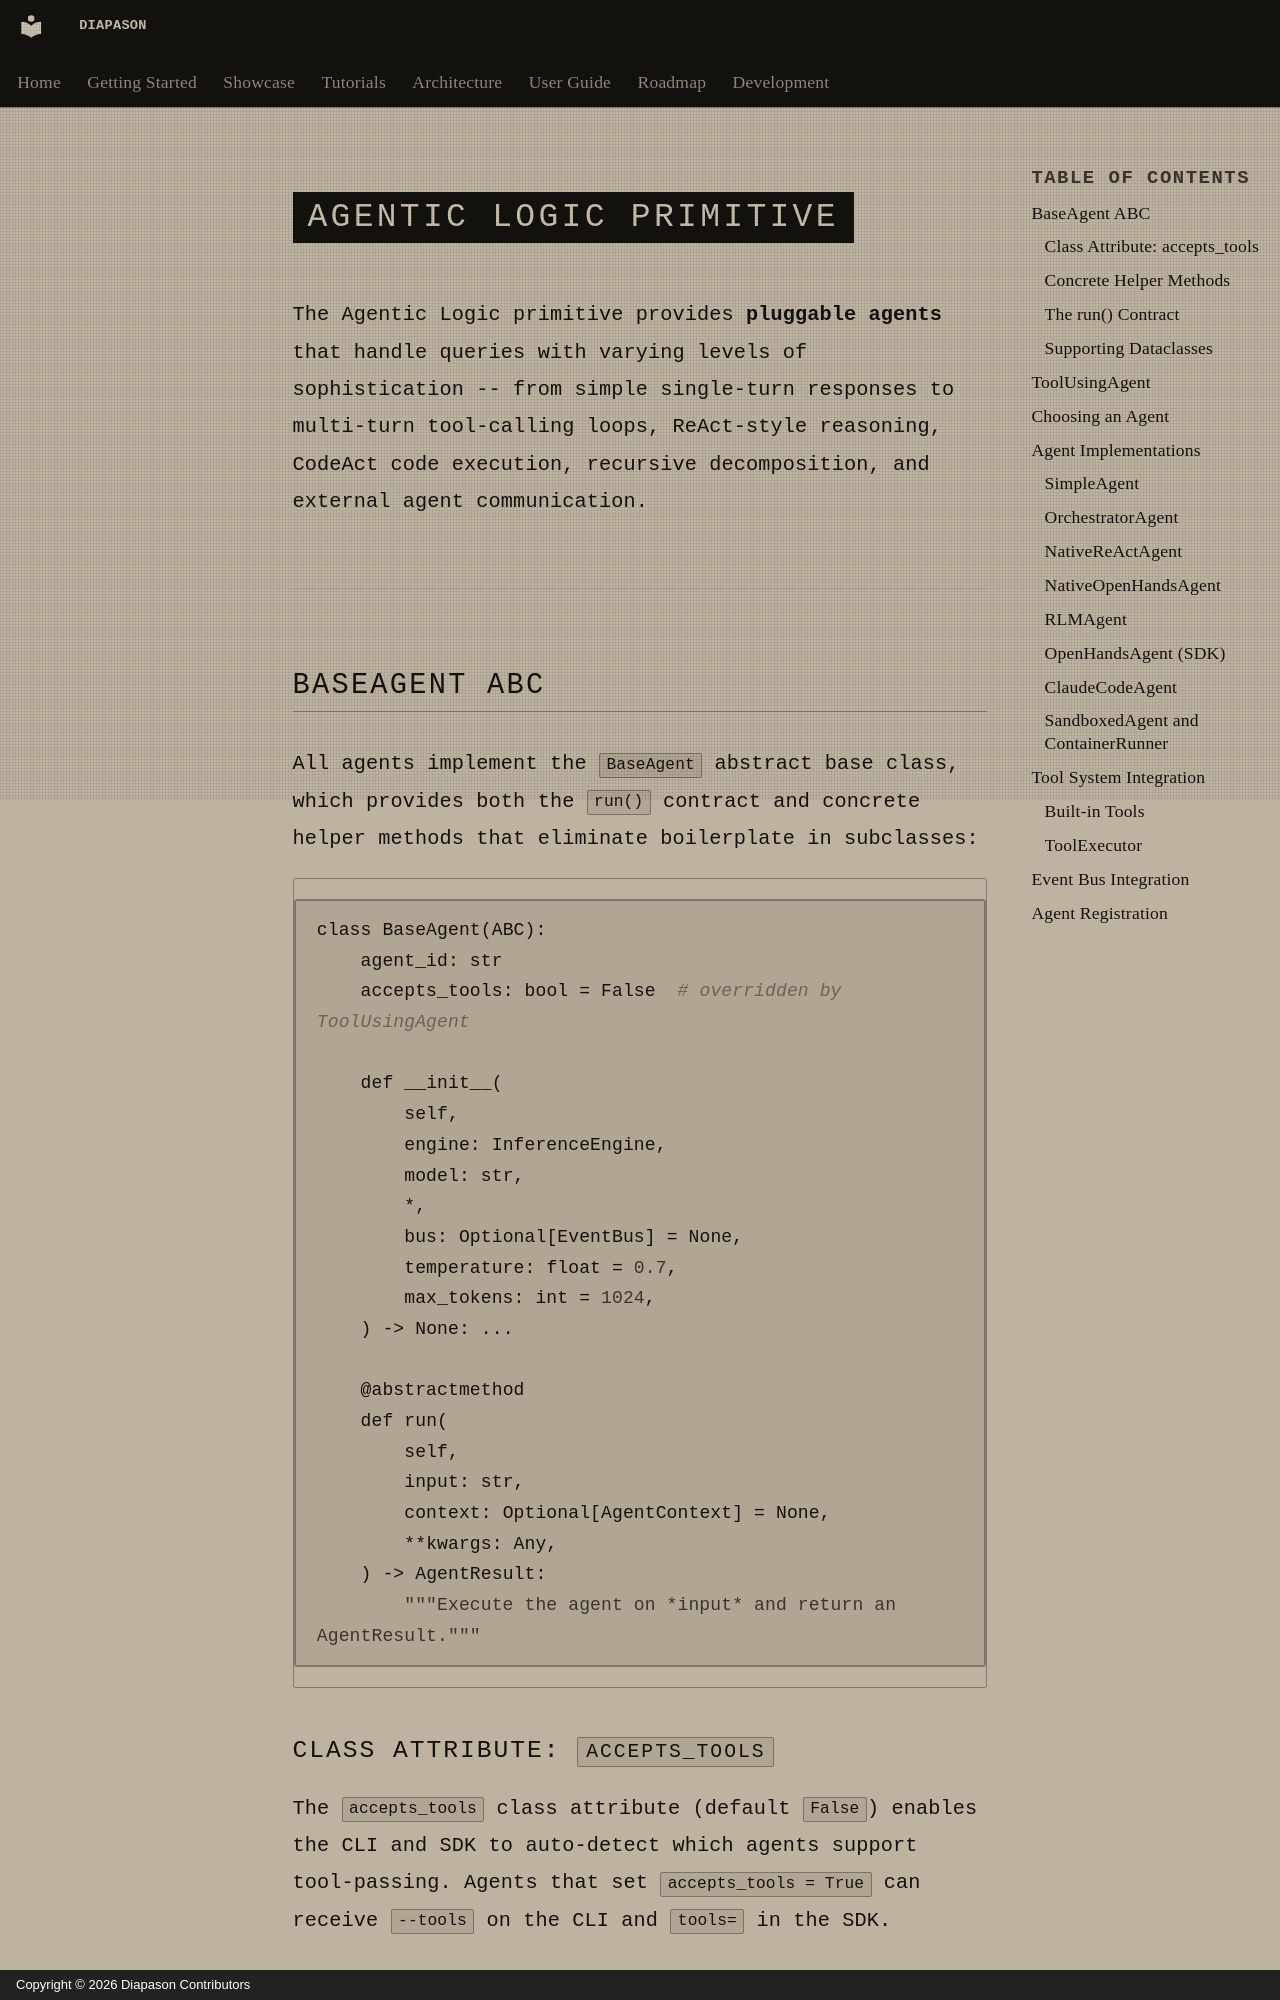

repository: carlitoetienne01-spec/Diapason · page: architecture/agents.en/index.html · generator: mkdocs · copyright: Copyright © 2026 Diapason Contributors

# Agentic Logic Primitive

The Agentic Logic primitive provides **pluggable agents** that handle queries with varying levels of sophistication -- from simple single-turn responses to multi-turn tool-calling loops, ReAct-style reasoning, CodeAct code execution, recursive decomposition, and external agent communication.

---

## BaseAgent ABC

All agents implement the `BaseAgent` abstract base class, which provides both the `run()` contract and concrete helper methods that eliminate boilerplate in subclasses:

```python
class BaseAgent(ABC):
    agent_id: str
    accepts_tools: bool = False  # overridden by ToolUsingAgent

    def __init__(
        self,
        engine: InferenceEngine,
        model: str,
        *,
        bus: Optional[EventBus] = None,
        temperature: float = 0.7,
        max_tokens: int = 1024,
    ) -> None: ...

    @abstractmethod
    def run(
        self,
        input: str,
        context: Optional[AgentContext] = None,
        **kwargs: Any,
    ) -> AgentResult:
        """Execute the agent on *input* and return an AgentResult."""
```

### Class Attribute: `accepts_tools`

The `accepts_tools` class attribute (default `False`) enables the CLI and SDK to auto-detect which agents support tool-passing. Agents that set `accepts_tools = True` can receive `--tools` on the CLI and `tools=` in the SDK.
